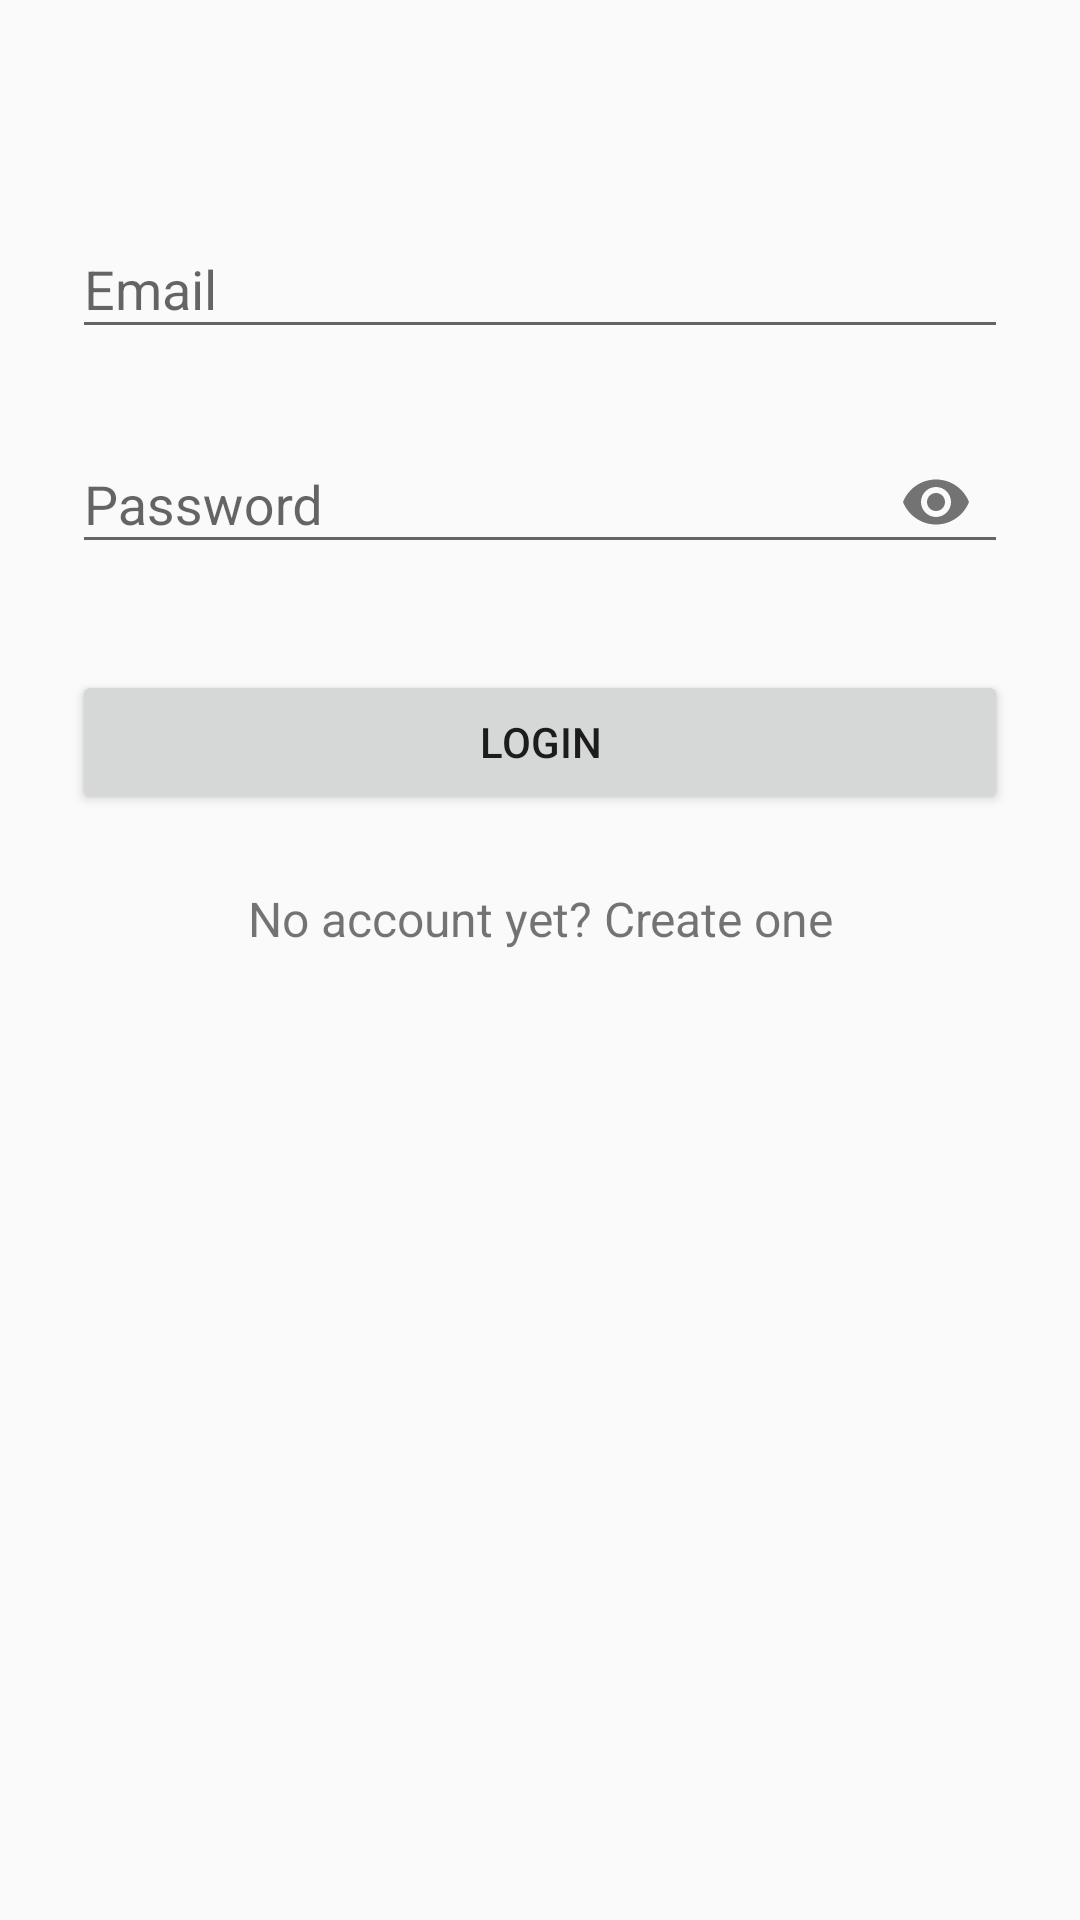

This screen was rendered from an Android layout file. Write that file and the resources it references.
<!-- AndroidManifest.xml: application theme AppTheme -->
<!-- res/layout/activity_login.xml -->
<?xml version="1.0" encoding="utf-8"?>
<ScrollView xmlns:android="http://schemas.android.com/apk/res/android"
            xmlns:tools="http://schemas.android.com/tools"
            android:layout_width="fill_parent"
            android:id="@+id/idlayout"
            android:layout_height="fill_parent" xmlns:app="http://schemas.android.com/apk/res-auto"
            android:fitsSystemWindows="true"
            tools:context=".LoginActivity">

    <LinearLayout
            android:orientation="vertical"
            android:layout_width="match_parent"
            android:layout_height="wrap_content"
            android:paddingTop="56dp"
            android:paddingLeft="24dp"
            android:paddingRight="24dp">
              
        <android.support.design.widget.TextInputLayout
                android:layout_width="match_parent"
                android:layout_height="wrap_content"
                android:layout_marginTop="8dp"
                android:layout_marginBottom="8dp">
            <EditText android:id="@+id/email"
                      android:layout_width="match_parent"
                      android:layout_height="wrap_content"
                      android:inputType="textEmailAddress"
                      android:hint="@string/email" android:fontFamily="sans-serif"/>
        </android.support.design.widget.TextInputLayout>
        
        <android.support.design.widget.TextInputLayout
                android:layout_width="match_parent"
                android:layout_height="wrap_content"
                app:passwordToggleEnabled="true"
                android:layout_marginTop="8dp"
                android:layout_marginBottom="8dp">
            <EditText android:id="@+id/password"
                      android:layout_width="match_parent"
                      android:layout_height="wrap_content"
                      android:inputType="textPassword"
                      android:hint="@string/password"/>
        </android.support.design.widget.TextInputLayout>
        <android.support.v7.widget.AppCompatButton
                android:id="@+id/btn_login"
                android:layout_width="fill_parent"
                android:layout_height="wrap_content"
                android:layout_marginTop="24dp"
                android:layout_marginBottom="24dp"
                android:onClick="signin"
                android:padding="12dp"
                android:text="@string/login"/>
        <TextView
                  android:id="@+id/link"
                  android:layout_width="fill_parent"
                  android:layout_height="wrap_content"
                  android:layout_marginBottom="24dp"
                  android:onClick="change"
                  android:text="@string/newaccount"
                  android:gravity="center"
                  android:textSize="16sp"/>
    </LinearLayout>
</ScrollView>
<!-- resources referenced by this layout -->
<resources>
  <string name="email">Email</string>
  <string name="login">LogIn</string>
  <string name="newaccount">No account yet? Create one</string>
  <string name="password">Password</string>
  <style name="AppTheme" parent="Theme.AppCompat.Light.DarkActionBar">
          
          <item name="colorPrimary">@color/blueprimary</item>
          <item name="colorPrimaryDark">@color/bluedark</item>
          <item name="colorAccent">@color/bluelight</item>
      </style>
  <color name="blueprimary">#78909c</color>
  <color name="bluedark">#4b636e</color>
  <color name="bluelight">#1D1D1D</color>
</resources>
